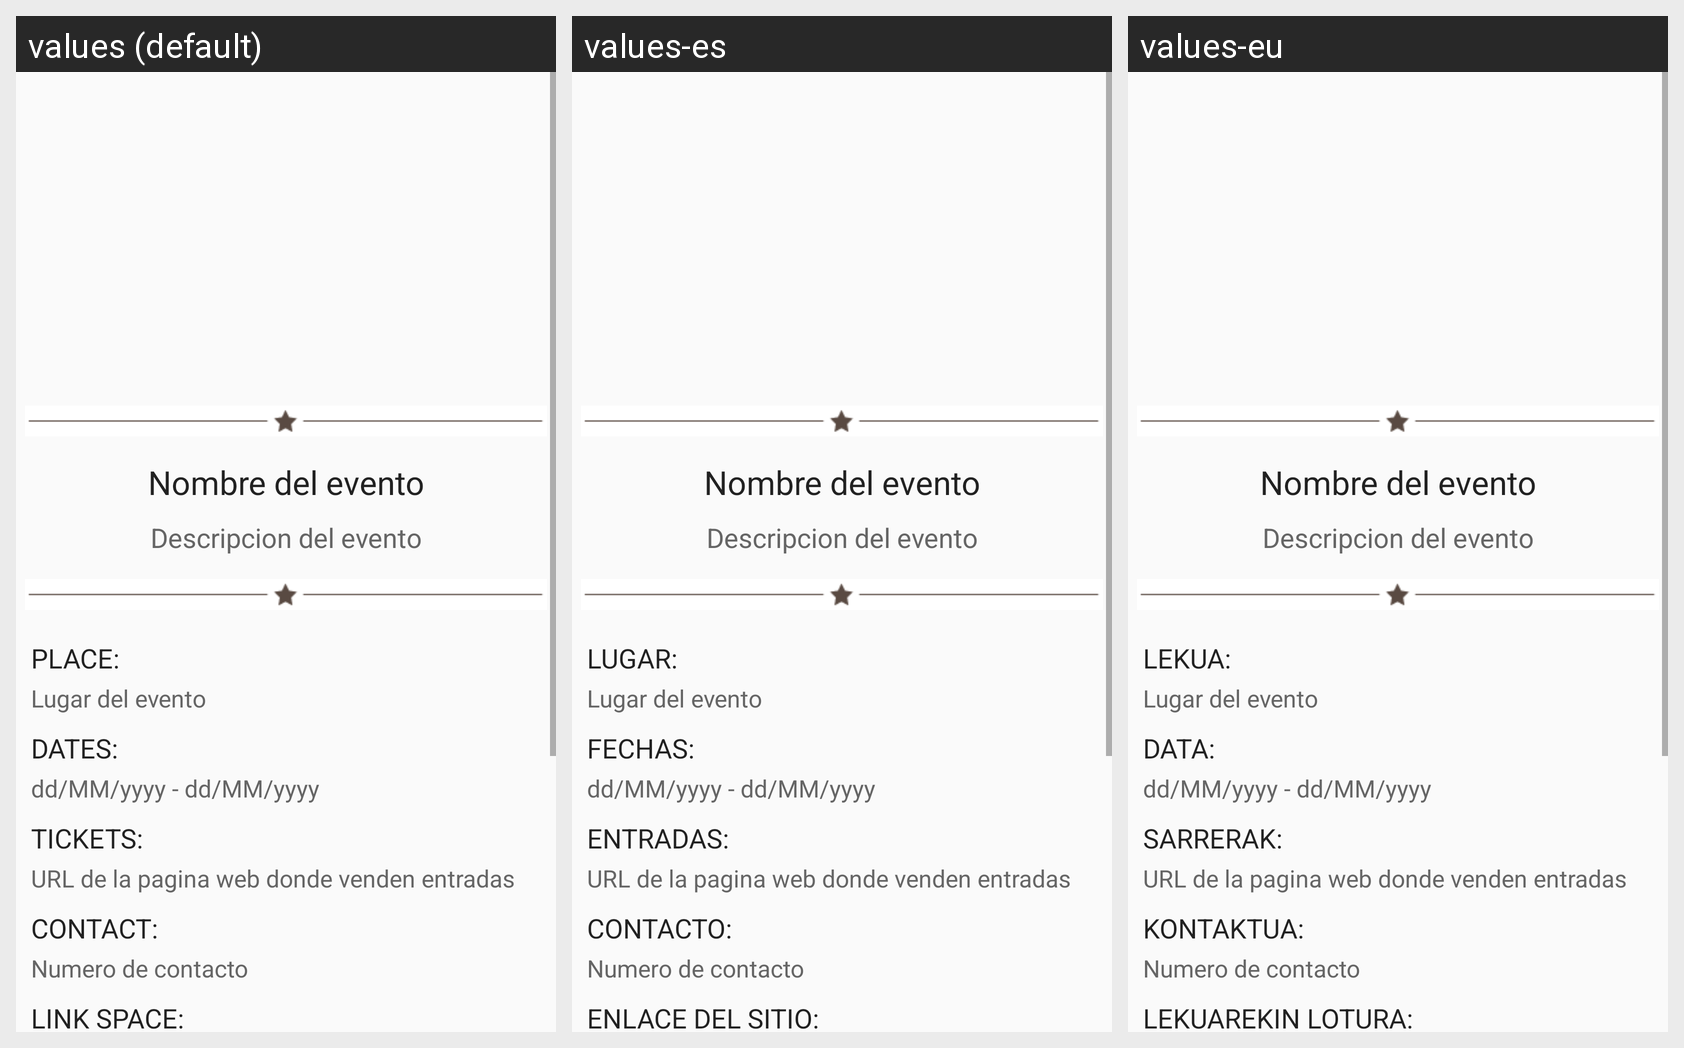

The same Android screen rendered under several of its app's locales, left to right. List the strings drawn on it with the default value and each locale's translation.
Android screen res/layout/activity_show_event.xml rendered under 3 locales, left to right: values (default), values-es, values-eu. Device: Nexus 5 (rendered at 1080×1920; each locale shown at half size, 540×960, under a caption strip naming it); theme AppTheme.
Strings drawn on this screen, with the default value and each locale's value (text and hints the layout hard-codes, and strings that could not be matched under every locale, appear in the picture but are not listed):

showEvent_text_place
  values: PLACE:
  values-es: LUGAR:
  values-eu: LEKUA:

showEvent_text_dates
  values: DATES:
  values-es: FECHAS:
  values-eu: DATA:

showEvent_text_sales
  values: TICKETS:
  values-es: ENTRADAS:
  values-eu: SARRERAK:

showEvent_text_contact_number
  values: CONTACT:
  values-es: CONTACTO:
  values-eu: KONTAKTUA:

showEvent_text_webpage
  values: LINK SPACE:
  values-es: ENLACE DEL SITIO:
  values-eu: LEKUAREKIN LOTURA:
